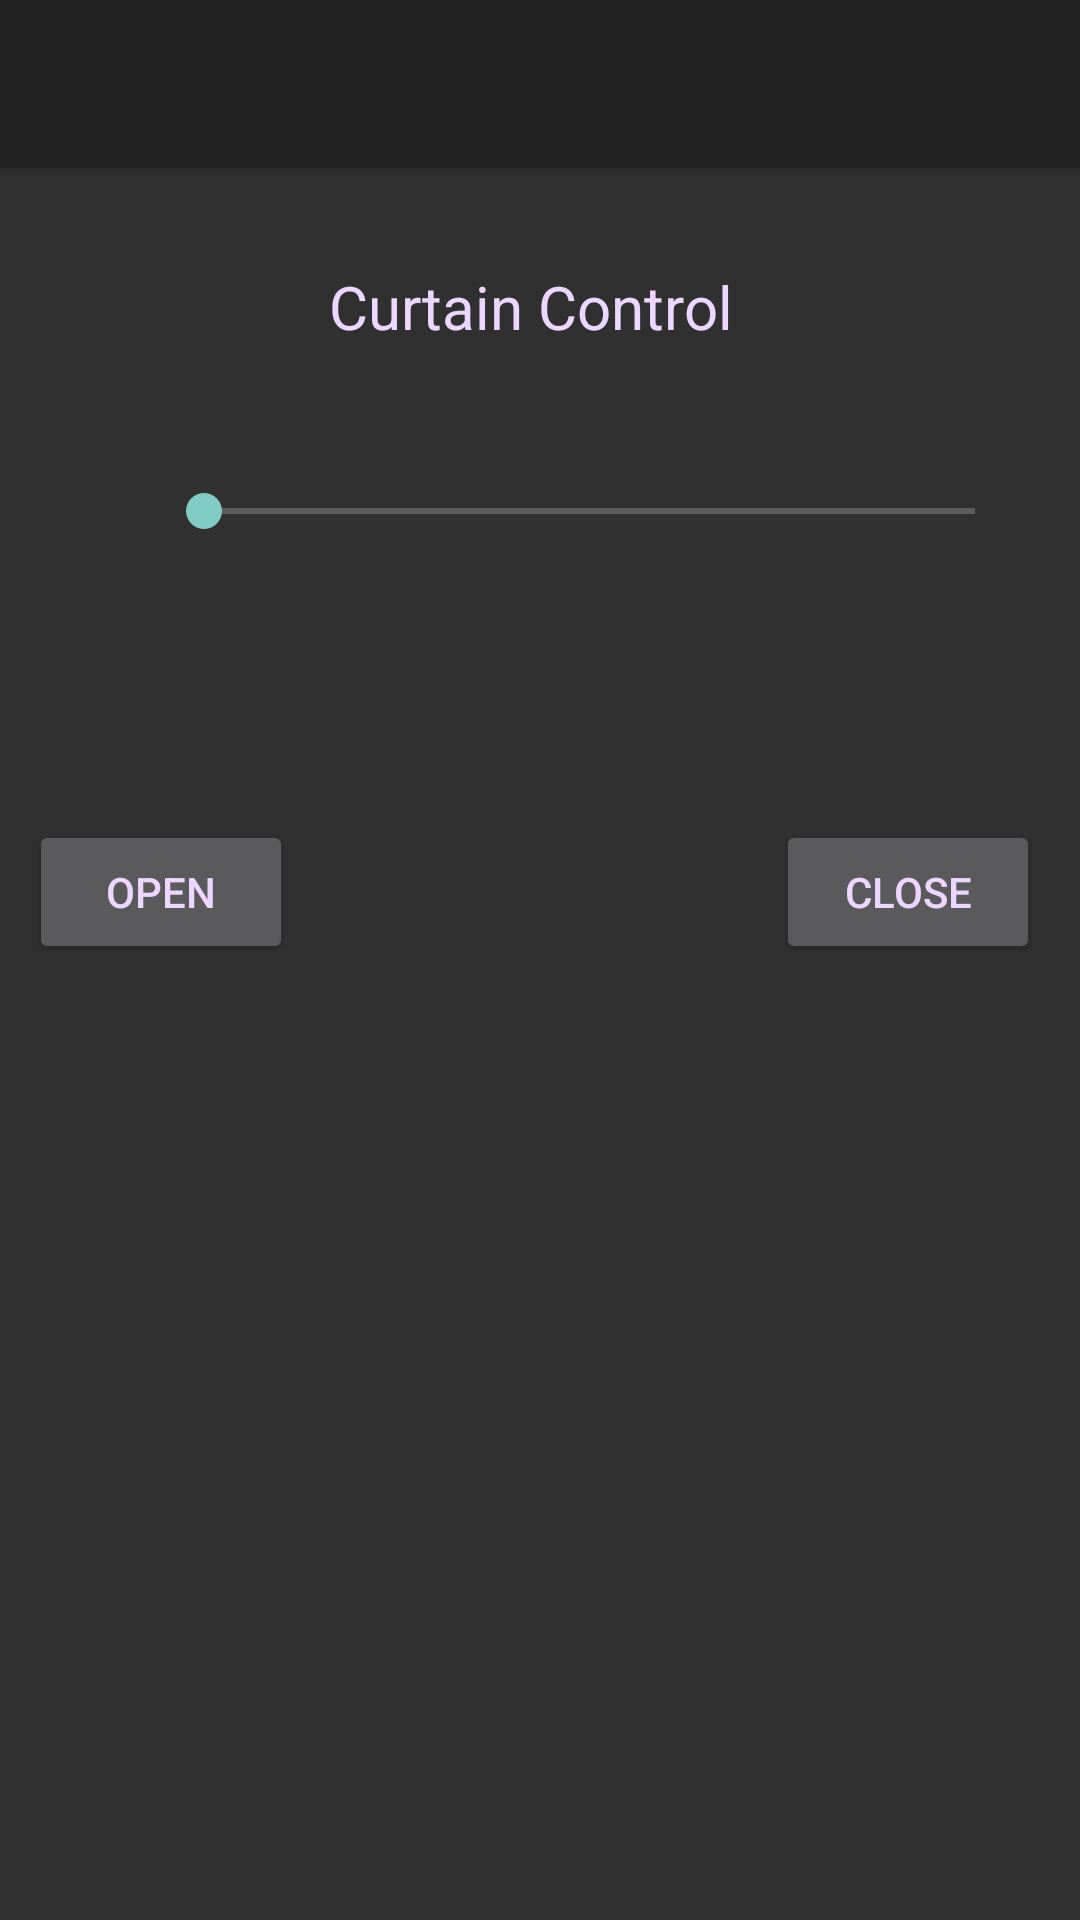

The Android layout XML behind this screen, and the referenced resources:
<!-- AndroidManifest.xml: application theme AppTheme -->
<!-- res/layout/activity_main.xml -->
<?xml version="1.0" encoding="utf-8"?>
<android.support.constraint.ConstraintLayout xmlns:android="http://schemas.android.com/apk/res/android"
    xmlns:app="http://schemas.android.com/apk/res-auto"
    xmlns:tools="http://schemas.android.com/tools"
    android:layout_width="match_parent"
    android:layout_height="match_parent"
    android:theme="@style/Theme.AppCompat.NoActionBar"
    tools:context="com.example.bluecurtains.MainActivity"
    tools:layout_editor_absoluteY="81dp">
    <android.support.v7.widget.Toolbar
        android:id="@+id/my_toolbar"
        android:layout_width="match_parent"
        android:layout_height="?attr/actionBarSize"
        android:background="?attr/colorPrimary"
        android:elevation="4dp"
        android:theme="@style/ThemeOverlay.AppCompat.Dark.ActionBar"
        app:popupTheme="@style/ThemeOverlay.AppCompat.Light"/>
    <SeekBar
        android:id="@+id/seekBar"
        android:layout_width="289dp"
        android:layout_height="42dp"
        android:layout_marginStart="52dp"
        android:layout_marginTop="36dp"
        android:max="255"
        app:layout_constraintStart_toStartOf="parent"
        app:layout_constraintTop_toBottomOf="@+id/statusTextView" />

    <TextView
        android:id="@+id/progressTextView"
        android:layout_width="31dp"
        android:layout_height="24dp"
        android:layout_marginEnd="8dp"
        android:layout_marginStart="24dp"
        android:text="0"
        app:layout_constraintEnd_toEndOf="parent"
        app:layout_constraintHorizontal_bias="0.64"
        app:layout_constraintStart_toEndOf="@+id/seekBar"
        app:layout_constraintTop_toTopOf="@+id/seekBar" />

    <TextView
        android:id="@+id/statusTextView"
        android:layout_width="141dp"
        android:layout_height="28dp"
        android:layout_marginBottom="8dp"
        android:layout_marginEnd="8dp"
        android:layout_marginStart="8dp"
        android:layout_marginTop="8dp"
        android:elegantTextHeight="true"
        android:text="Curtain Control"
        android:textSize="20dp"
        app:layout_constraintBottom_toBottomOf="parent"
        app:layout_constraintEnd_toEndOf="parent"
        app:layout_constraintStart_toStartOf="parent"
        app:layout_constraintTop_toTopOf="parent"
        app:layout_constraintVertical_bias="0.13" />

    <Button
        android:id="@+id/openButton"
        android:layout_width="wrap_content"
        android:layout_height="wrap_content"
        android:layout_marginEnd="12dp"
        android:text="Open"
        app:layout_constraintEnd_toStartOf="@+id/statusTextView"
        app:layout_constraintTop_toTopOf="@+id/closeButton" />

    <Button
        android:id="@+id/closeButton"
        android:layout_width="wrap_content"
        android:layout_height="wrap_content"
        android:layout_marginStart="8dp"
        android:layout_marginTop="160dp"
        android:text="Close"
        app:layout_constraintStart_toEndOf="@+id/statusTextView"
        app:layout_constraintTop_toBottomOf="@+id/statusTextView" />

</android.support.constraint.ConstraintLayout>
<!-- resources referenced by this layout -->
<resources>
  <style name="AppTheme" parent="Theme.AppCompat.NoActionBar">
          
          
          
          <item name="colorAccent">@color/colorAccent</item>
          
          <item name="android:textColor">#edd6ff</item>
      </style>
  <!-- not gathered from this repository: default colours our renderer supplied (Android Studio template values) -->
  <color name="colorAccent">#FF03DAC5</color>
</resources>
